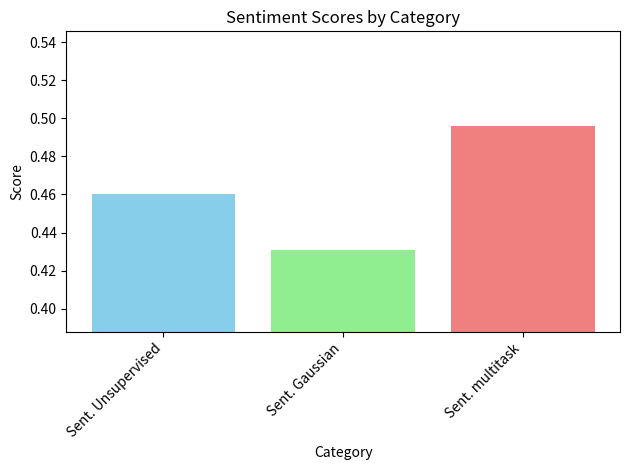
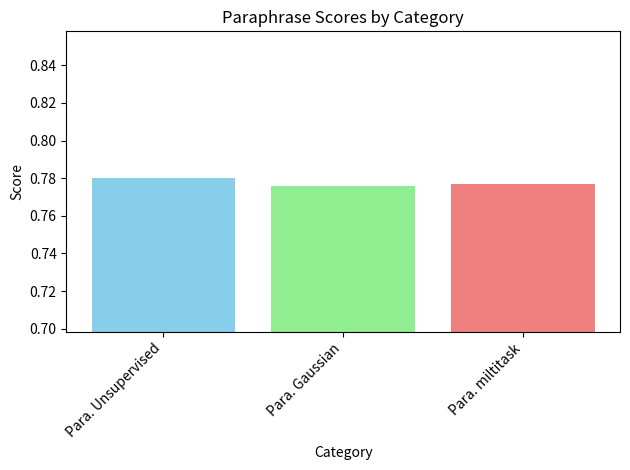
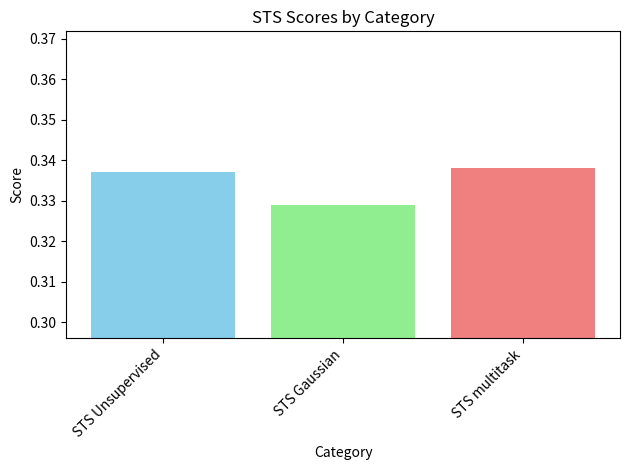

Here is the Python script that generated these plots, in order:
import matplotlib.pyplot as plt
import os

def plot_bargraph(data, save_dir='plots'):
   
    # Ensure the save directory exists
    if not os.path.exists(save_dir):
        os.makedirs(save_dir)
    
    # Function to shorten labels for better display
    def shorten_label(label):
        parts = label.split()
        if "sentiment" in label:
            return "Sent. " + parts[-2]
        elif "paraphrase" in label:
            return "Para. " + parts[-2]
        elif "sts" in label:
            return "STS " + parts[-2]
        else:
            return "Other"

    # Separate data by assessment type and shorten labels
    sentiment_data = [(shorten_label(item[0]), item[1], item[2]) for item in data if "sentiment" in item[0]]
    para_data = [(shorten_label(item[0]), item[1], item[2]) for item in data if "paraphrase" in item[0]]
    sts_data = [(shorten_label(item[0]), item[1], item[2]) for item in data if "sts" in item[0]]
    
    # Define colors for each category
    colors = {'SimCSE': 'skyblue', 'SimCSE + Gaussian': 'lightgreen', 'multitask': 'lightcoral'}  # Added 'new_category' color
    
    # Plotting function with aesthetic improvements, adjusted y-axis, and saving functionality
    def plot_individual_graph(assessment_data, title):
        labels, scores, categories = zip(*assessment_data)
        min_score = min(scores)
        fig, ax = plt.subplots()
        for label, score, category in zip(labels, scores, categories):
            ax.bar(label, score, color=colors.get(category, 'grey'))  # Use 'grey' as default color for unspecified categories
        ax.set_title(f'{title} Scores by Category')
        ax.set_xlabel('Category')
        ax.set_ylabel('Score')
        ax.set_ylim([min_score * 0.9, max(scores) * 1.1])  # Adjust y-axis to start close to the smallest score
        plt.xticks(rotation=45, ha="right")
        plt.tight_layout()
        # Save the plot
        plt.savefig(os.path.join(save_dir, f'{title.lower().replace(" ", "_")}_scores.png'))
        plt.close()
    
    # Plot each assessment type with shortened labels, adjusted y-axis, and save them
    plot_individual_graph(sentiment_data, 'Sentiment')
    plot_individual_graph(para_data, 'Paraphrase')
    plot_individual_graph(sts_data, 'STS')

data = [
    ("sentiment acc with Unsupervised SimCSE", .460, 'SimCSE'),
    ("paraphrase acc with Unsupervised SimCSE", .780, 'SimCSE'),
    ("sts corr with Unsupervised SimCSE", .337, 'SimCSE'),
    ("sentiment acc with Unsupervised SimCSE + Gaussian dropout", .431, 'SimCSE + Gaussian'),
    ("paraphrase acc with Unsupervised SimCSE + Gaussian dropout", .776, 'SimCSE + Gaussian'),
    ("sts corr with Unsupervised SimCSE + Gaussian dropout", .329, 'SimCSE + Gaussian'),
    ("sentiment acc with multitask :", .496, 'multitask'),
    ("paraphrase acc with miltitask :", .777, 'multitask'),
    ("sts corr with multitask :", .338, 'multitask'),
]

plot_bargraph(data)
